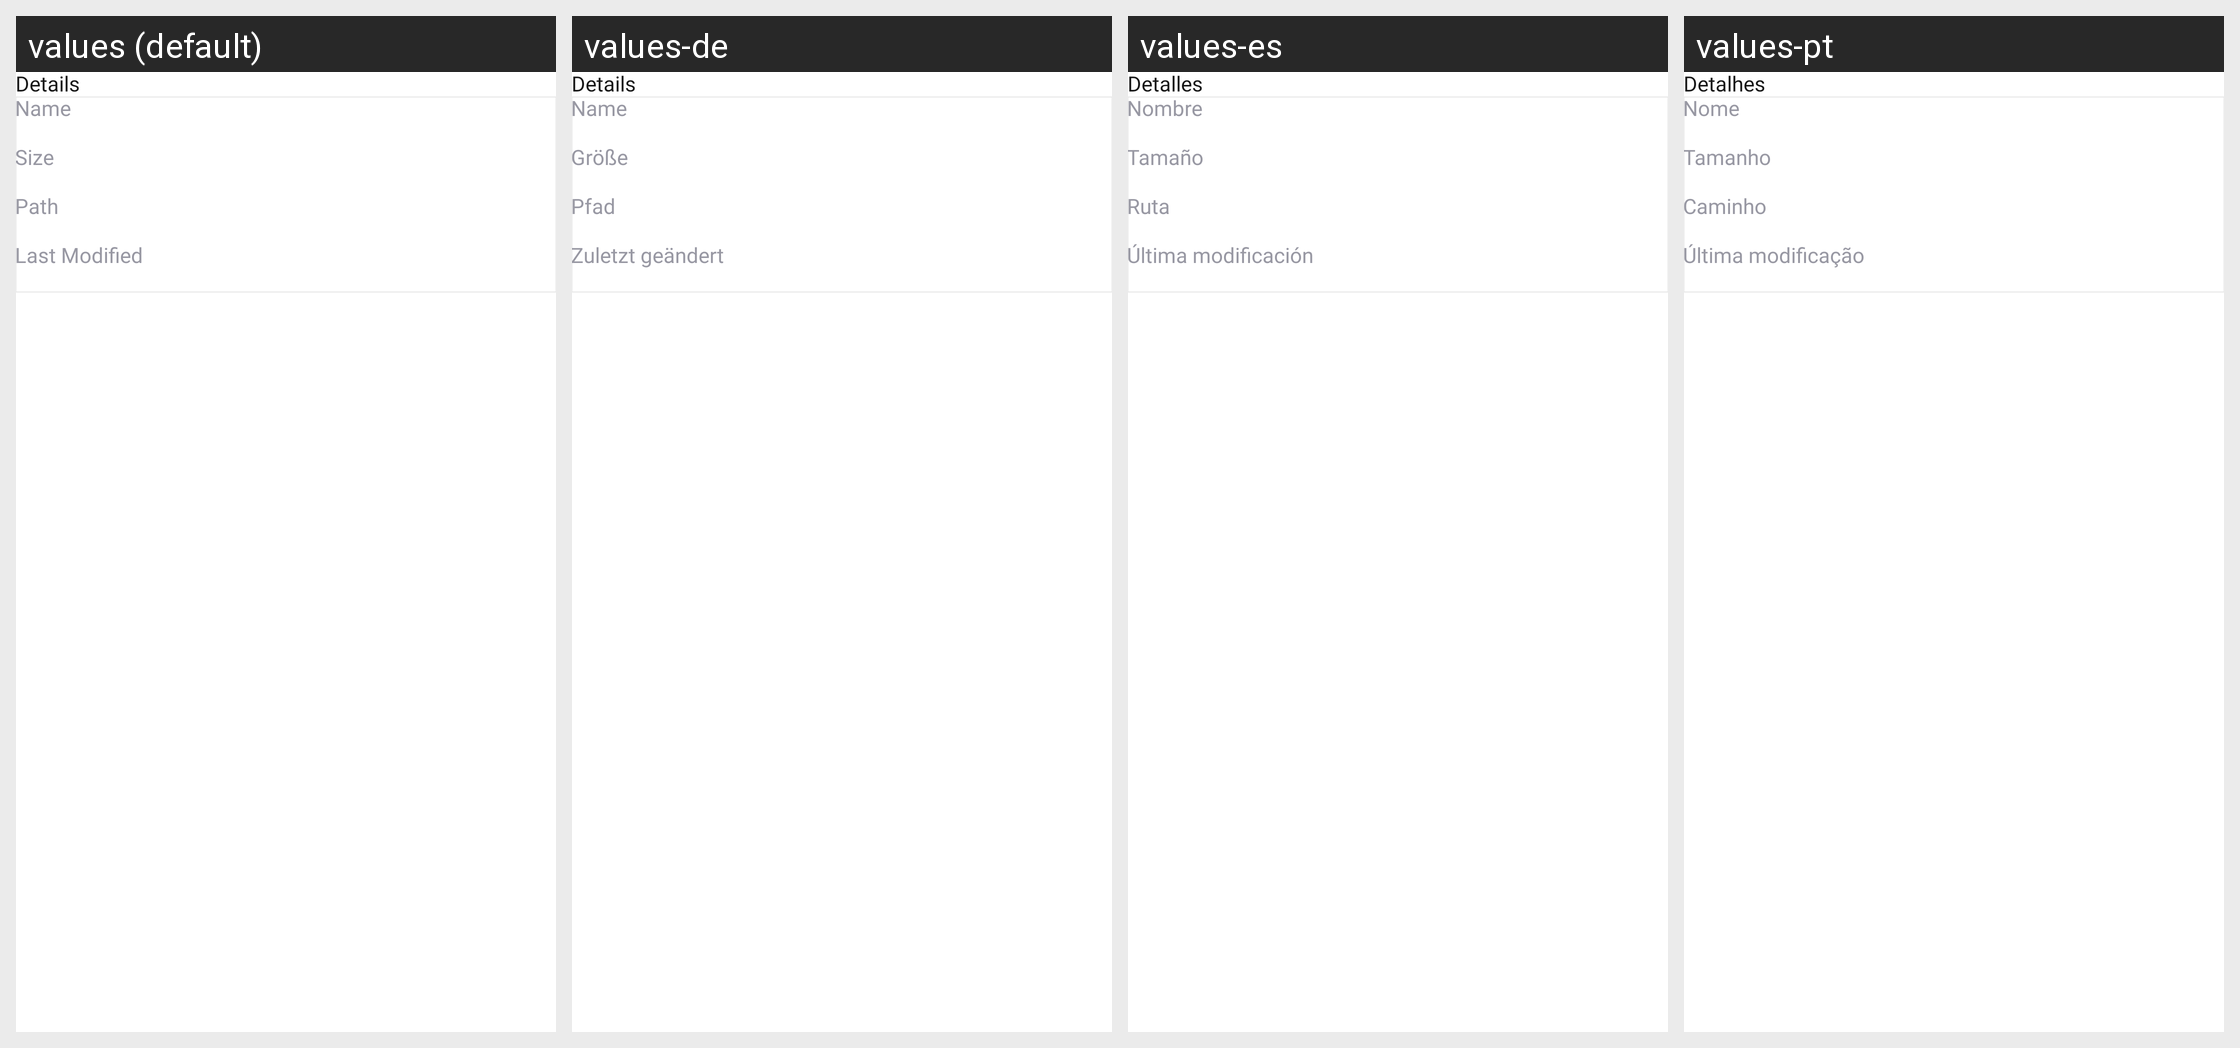

For this localized Android screen grid, give each drawn string resource with its value in every locale shown.
Android screen res/layout/dialog_details_input.xml rendered under 4 locales, left to right: values (default), values-de, values-es, values-pt. Device: Nexus 5 (rendered at 1080×1920; each locale shown at half size, 540×960, under a caption strip naming it); theme Theme.PdfReader.
Other locales in the repository, not shown: values-da, values-fil, values-fr, values-hi, values-it, values-ru, values-th, values-tr, values-zh.
Strings drawn on this screen, with the default value and each locale's value (text and hints the layout hard-codes, and strings that could not be matched under every locale, appear in the picture but are not listed):

details
  values: Details
  values-de: Details
  values-es: Detalles
  values-pt: Detalhes

name
  values: Name
  values-de: Name
  values-es: Nombre
  values-pt: Nome

size
  values: Size
  values-de: Größe
  values-es: Tamaño
  values-pt: Tamanho

path
  values: Path
  values-de: Pfad
  values-es: Ruta
  values-pt: Caminho

last_modified
  values: Last Modified
  values-de: Zuletzt geändert
  values-es: Última modificación
  values-pt: Última modificação
